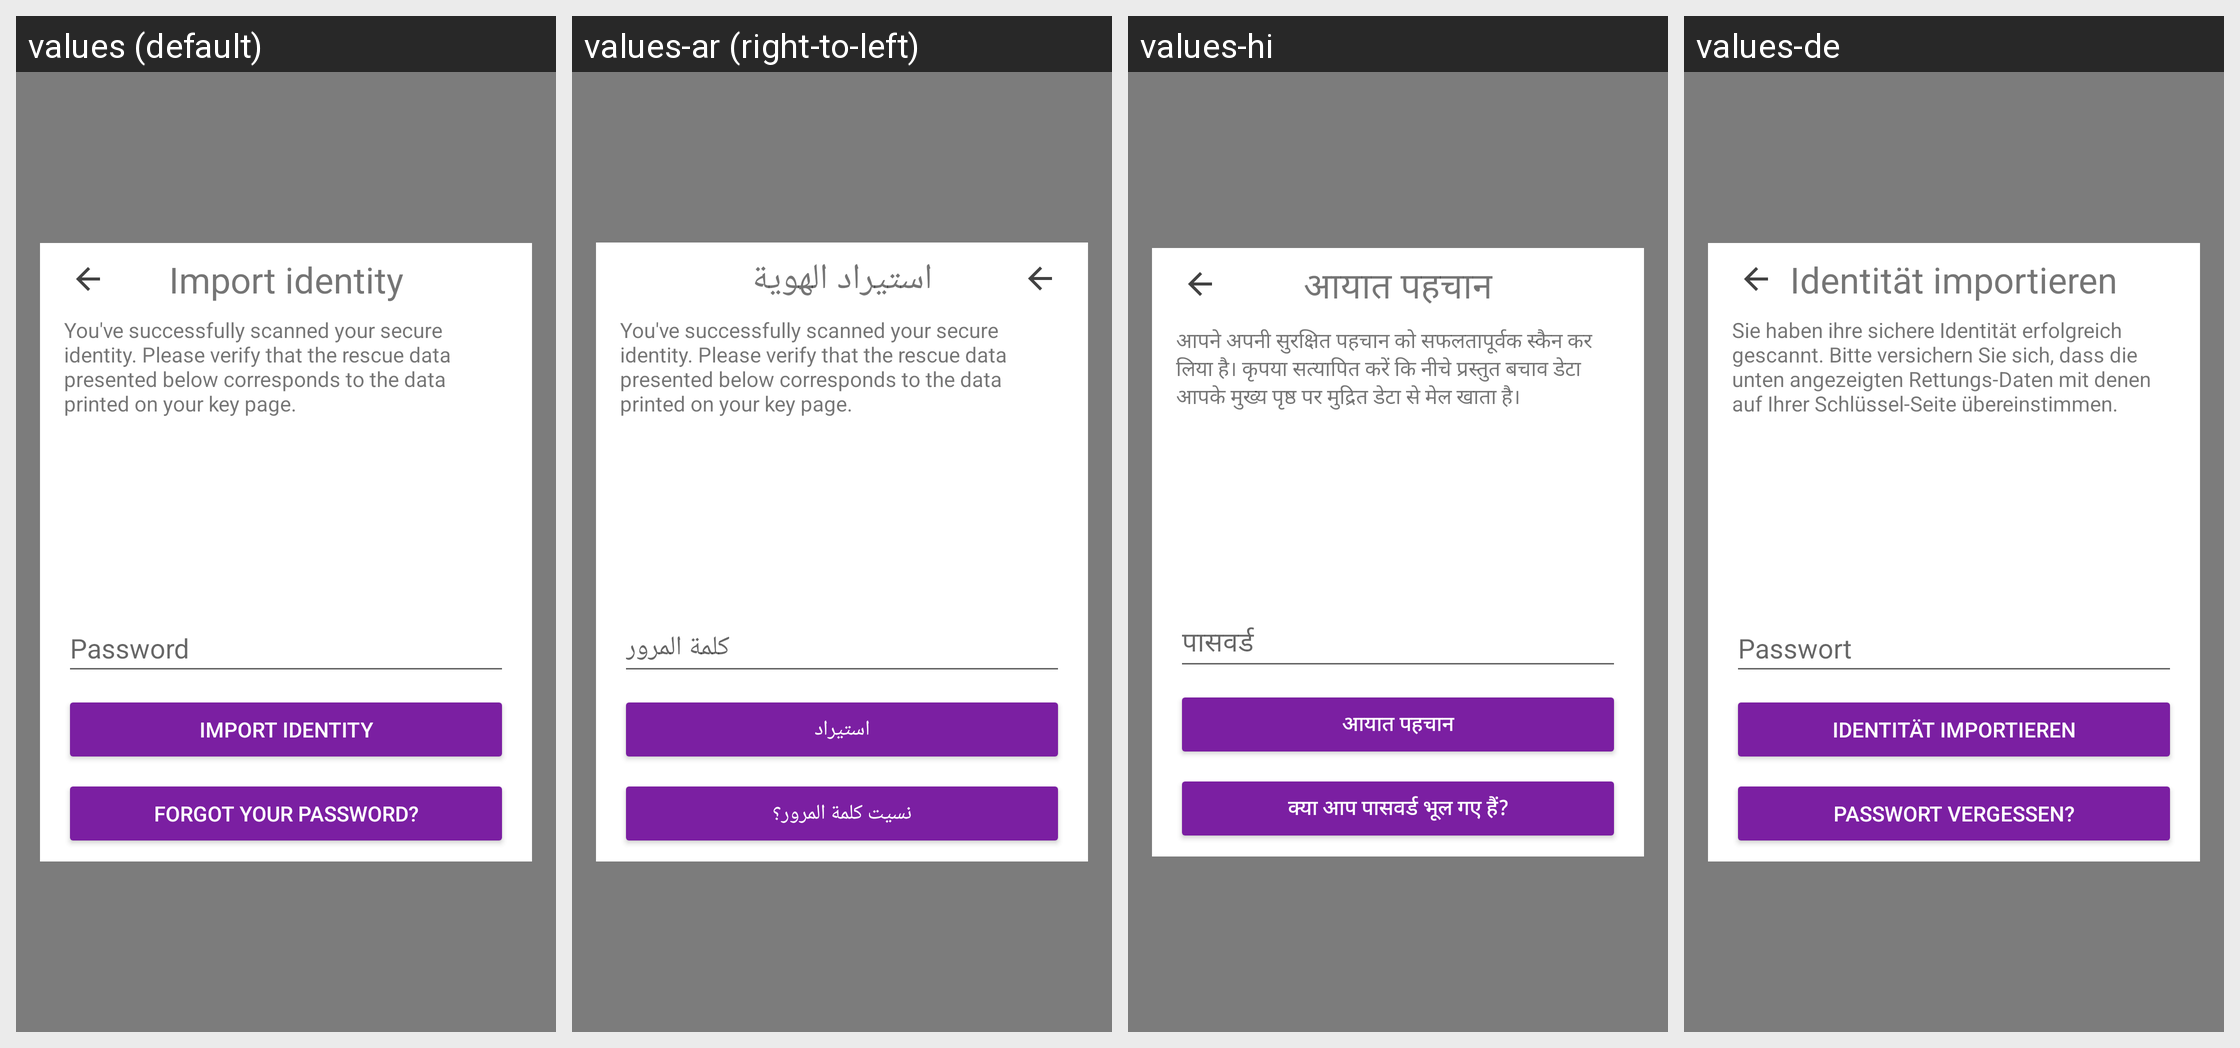

Locale-by-locale string values for the Android screen shown in this grid:
Android screen res/layout/fragment_import.xml rendered under 4 locales, left to right: values (default), values-ar (right-to-left), values-hi, values-de. Device: Nexus 5 (rendered at 1080×1920; each locale shown at half size, 540×960, under a caption strip naming it); theme AppTheme.
Other locales in the repository, not shown: values-ca, values-cs, values-es, values-fi, values-fr, values-he, values-hu, values-id, values-it, values-ja, values-ko, values-nl, values-no, values-pl, values-pt, values-ru, values-sl, values-sv, values-zh.
Strings drawn on this screen, with the default value and each locale's value (text and hints the layout hard-codes, and strings that could not be matched under every locale, appear in the picture but are not listed):

import_title
  values: Import identity
  values-ar: استيراد الهوية
  values-hi: आयात पहचान
  values-de: Identität importieren

decrypt_identity_message
  values: You've successfully scanned your secure identity. Please verify that the rescue data presented below corresponds to the data printed on your key page.
  values-ar: You've successfully scanned your secure identity. Please verify that the rescue data presented below corresponds to the data printed on your key page.
  values-hi: आपने अपनी सुरक्षित पहचान को सफलतापूर्वक स्कैन कर लिया है। कृपया सत्यापित करें कि नीचे प्रस्तुत बचाव डेटा आपके मुख्य पृष्ठ पर मुद्रित डेटा से मेल खाता है।
  values-de: Sie haben ihre sichere Identität erfolgreich gescannt. Bitte versichern Sie sich, dass die unten angezeigten Rettungs-Daten mit denen auf Ihrer Schlüssel-Seite übereinstimmen.

import_enter_password
  values: Password
  values-ar: كلمة المرور
  values-hi: पासवर्ड
  values-de: Passwort

button_import_identity
  values: Import identity
  values-ar: استيراد
  values-hi: आयात पहचान
  values-de: Identität importieren

button_forgot_password
  values: Forgot your password?
  values-ar: نسيت كلمة المرور؟
  values-hi: क्या आप पासवर्ड भूल गए हैं?
  values-de: Passwort vergessen?
